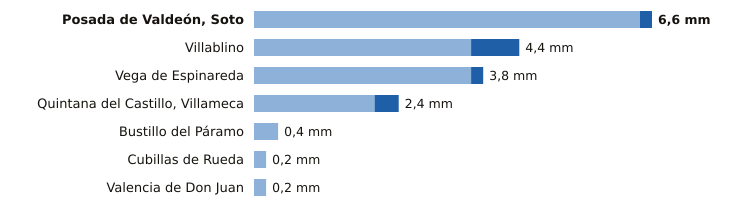

Values plotted in this chart, from the file beside it:
estacion, provincia, indicativo, mm_6_dias_anteriores, mm_hoy, mm_7_dias, horas_de_hoy
Posada de Valdeón, Soto, León, 1178Y, 6.4, 0.2, 6.6, 5
Villablino, León, 1541B, 3.6, 0.8, 4.4, 4
Vega de Espinareda, León, 1561I, 3.6, 0.2, 3.8, 4
Quintana del Castillo, Villameca, León, 2728B, 2.0, 0.4, 2.4, 1
Bustillo del Páramo, León, 2742R, 0.4, 0.0, 0.4, 4
Cubillas de Rueda, León, 2626Y, 0.2, 0.0, 0.2, 4
Valencia de Don Juan, León, 2664B, 0.2, 0.0, 0.2, 4
